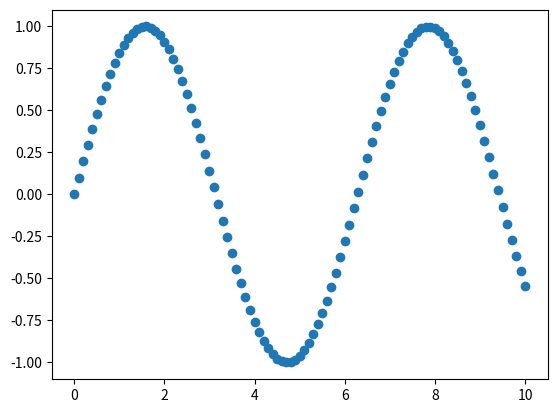

Reproduce this figure in Python.
import math
import matplotlib.pyplot as plt
# import numpy

n = math.ceil(((10.0 - 0.0) / 0.1) + 1)
print(n)
arrayX = []
arrayY = []

for i in range(n):
    arrayX.append(i*0.1)
    arrayY.append(math.sin(arrayX[i]))
print(arrayX, arrayY)
plt.scatter(arrayX, arrayY)
plt.show()
